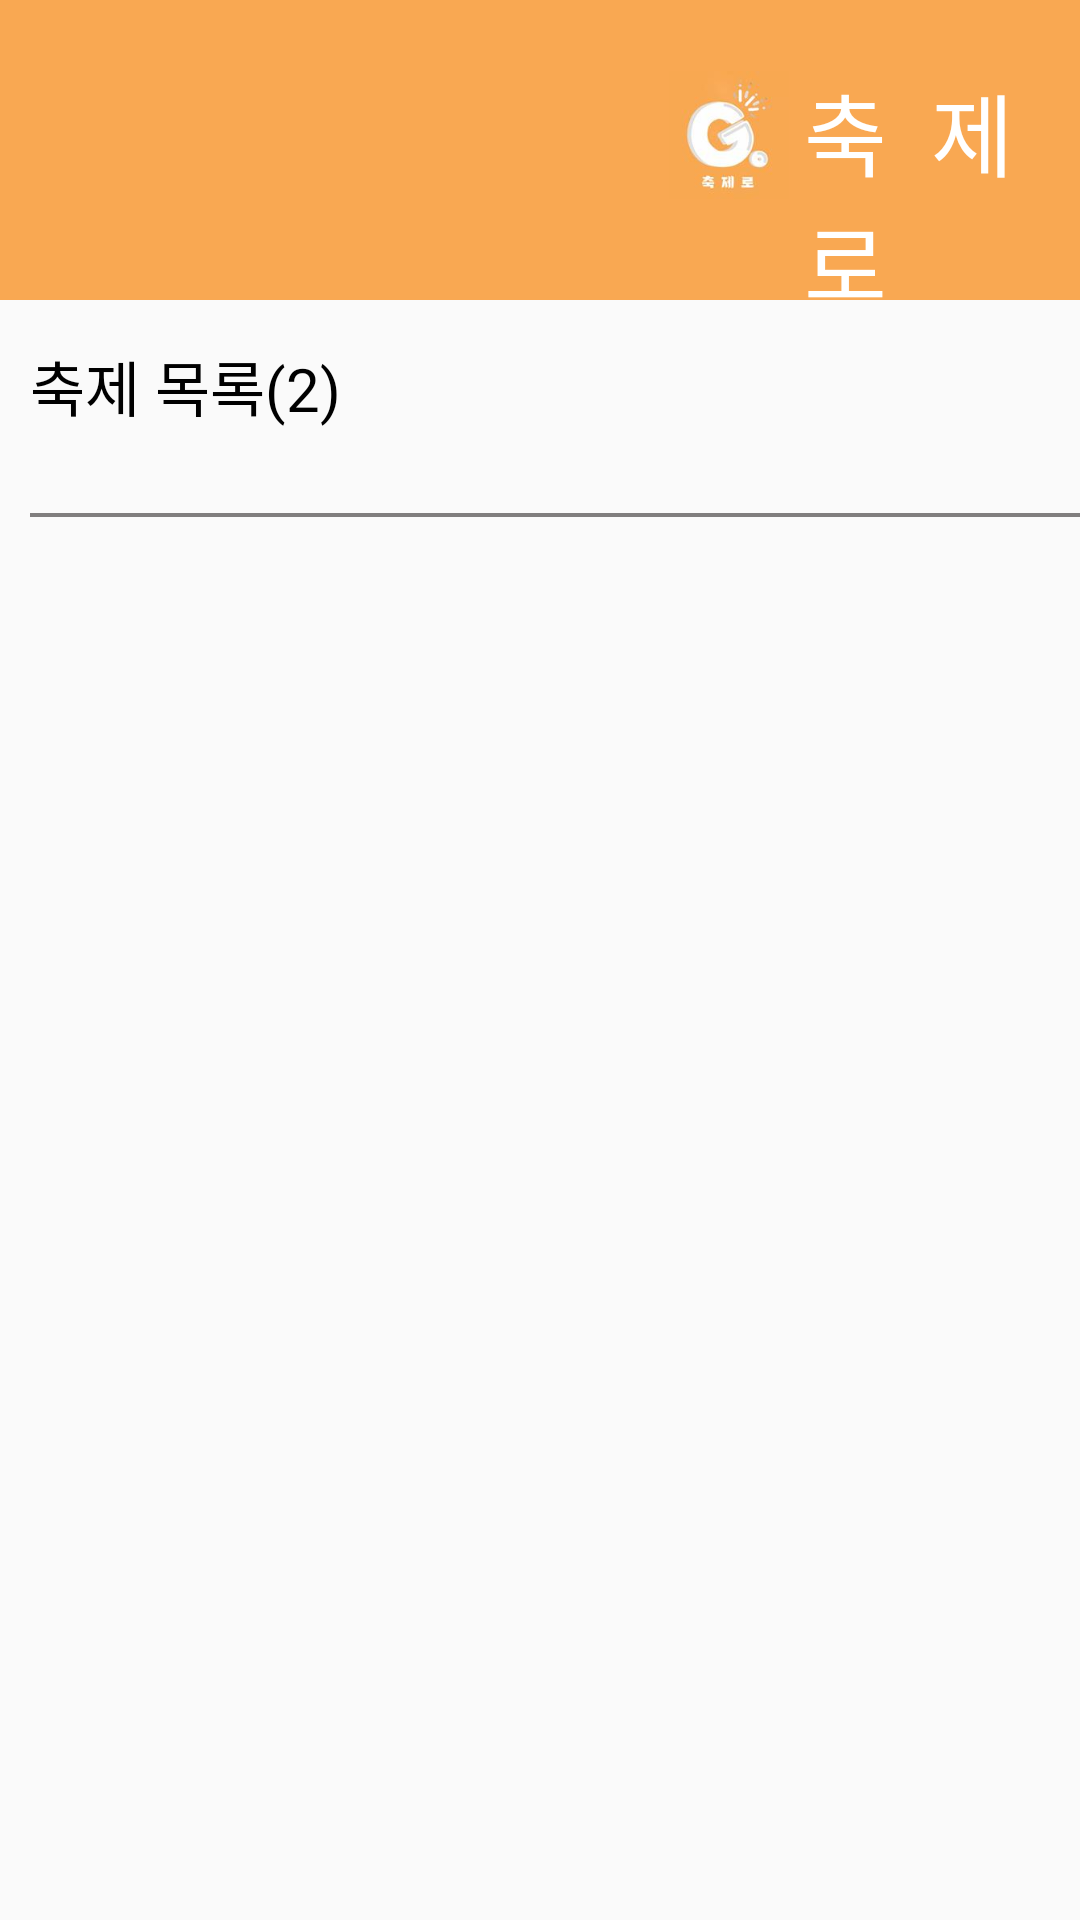

Layout XML and referenced resources for this Android screen:
<!-- AndroidManifest.xml: application theme Theme.festival_app -->
<!-- res/layout/myfavoritefestival.xml -->
<?xml version="1.0" encoding="utf-8"?>
<LinearLayout xmlns:android="http://schemas.android.com/apk/res/android"
    android:layout_width="match_parent"
    android:layout_height="match_parent"
    xmlns:app="http://schemas.android.com/apk/res-auto"
    xmlns:tools="http://schemas.android.com/tools"
    android:orientation="vertical">
    <LinearLayout
        android:layout_width="match_parent"
        android:layout_height="match_parent"
        android:orientation="vertical">
        <LinearLayout
            android:background="@color/orange"
            android:layout_width="match_parent"
            android:layout_height="100dp">

            <ImageView
                android:layout_marginLeft="223dp"
                android:layout_width="40dp"
                android:layout_height="60dp"
                android:layout_marginTop="15dp"
                android:src="@drawable/logo"></ImageView>

            <TextView
                android:layout_marginTop="22dp"
                android:layout_width="wrap_content"
                android:layout_height="wrap_content"
                android:text="축  제  로"
                android:textSize="30dp"
                android:textColor="@color/white"
                android:fontFamily="@font/ok"
                android:layout_marginLeft="5dp"
                ></TextView>
        </LinearLayout>
        <View
            android:layout_width="match_parent"
            android:layout_height="4dp"
            android:background="@drawable/dropshadow" />
    <LinearLayout
        android:layout_width="wrap_content"
        android:layout_height="60dp"
        android:orientation="horizontal"
        >
        <TextView
            android:layout_width="match_parent"
            android:layout_height="wrap_content"
            android:text="축제 목록("
            android:textSize="20dp"
            android:layout_marginTop="10dp"
            android:layout_marginLeft="10dp"
            android:fontFamily="@font/notosans2"
            android:textColor="@color/black"
            ></TextView>
        <TextView
            android:id="@+id/festival_num"
            android:layout_width="match_parent"
            android:layout_height="wrap_content"
            android:text="2"
            android:textSize="20dp"
            android:layout_marginTop="10dp"
            android:fontFamily="@font/notosans2"
            android:textColor="@color/black"
            ></TextView>
        <TextView
            android:layout_width="match_parent"
            android:layout_height="wrap_content"
            android:text=")"
            android:textSize="20dp"
            android:layout_marginTop="10dp"
            android:fontFamily="@font/notosans2"
            android:textColor="@color/black"
            ></TextView>
    </LinearLayout>
    <View
        android:layout_marginTop="7dp"
        android:layout_width="385dp"
        android:layout_marginLeft="10dp"
        android:layout_height="4px"
        android:background="@color/gray2"
        ></View>

    <androidx.recyclerview.widget.RecyclerView
        android:id="@+id/like_recycler_view"
        android:layout_width="match_parent"
        tools:listitem="@layout/likeitem_list"
        app:layoutManager="androidx.recyclerview.widget.LinearLayoutManager"
        android:layout_height="match_parent"/>
    </LinearLayout>
</LinearLayout>
<!-- res/layout/likeitem_list.xml (included above) -->
<?xml version="1.0" encoding="utf-8"?>
<androidx.constraintlayout.widget.ConstraintLayout xmlns:android="http://schemas.android.com/apk/res/android"
    android:layout_width="match_parent"
    android:layout_height="wrap_content"
    xmlns:app="http://schemas.android.com/apk/res-auto">
<TextView
    android:id="@+id/item_list_festivalName"
    android:layout_width="wrap_content"
    android:layout_height="wrap_content"
    android:text="FestivalName"
    android:fontFamily="@font/notosans"
    android:textColor="@color/black"
    android:textSize="17dp"
    android:layout_marginTop="-5dp"
    android:paddingLeft="15dp"
    app:layout_constraintTop_toTopOf="parent"
    app:layout_constraintLeft_toLeftOf="parent"
    ></TextView>
    <TextView
        android:id="@+id/item_list_duration"
        android:layout_width="wrap_content"
        android:layout_height="wrap_content"
        android:text="duration"
        android:paddingLeft="15dp"
        android:layout_marginTop="-10dp"
        android:fontFamily="@font/notosans"
        android:textColor="@color/black"
        android:textSize="15dp"
        app:layout_constraintTop_toBottomOf="@+id/item_list_festivalName"
        app:layout_constraintLeft_toLeftOf="parent"
        ></TextView>



</androidx.constraintlayout.widget.ConstraintLayout>
<!-- resources referenced by this layout -->
<resources>
  <color name="black">#FF000000</color>
  <color name="gray2">#807E7E</color>
  <color name="orange">#F9A852</color>
  <color name="white">#FFFFFFFF</color>
  <!-- drawable logo: png bitmap (drawable, 111652 bytes) -->
  <style name="Theme.festival_app" parent="Theme.AppCompat.Light">
          
          <item name="colorPrimary">@color/purple_500</item>
          <item name="colorPrimaryVariant">@color/purple_700</item>
          <item name="colorOnPrimary">@color/white</item>
          
          <item name="colorSecondary">@color/teal_200</item>
          <item name="colorSecondaryVariant">@color/teal_700</item>
          <item name="colorOnSecondary">@color/black</item>
          
          <item name="android:statusBarColor" tools:targetApi="l">?attr/colorPrimaryVariant</item>
          <item name="windowNoTitle">true</item>
          <item name="android:windowFullscreen">true</item>
  
          
      </style>
  <color name="purple_500">#FF6200EE</color>
  <color name="purple_700">#FF3700B3</color>
  <color name="teal_200">#FF03DAC5</color>
  <color name="teal_700">#FF018786</color>
</resources>
